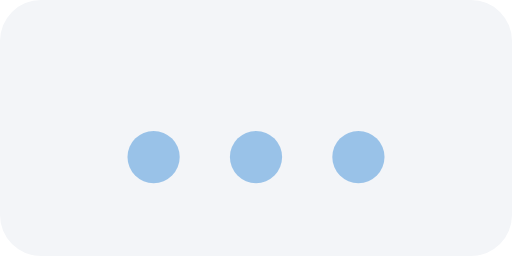
t = 0.00 s
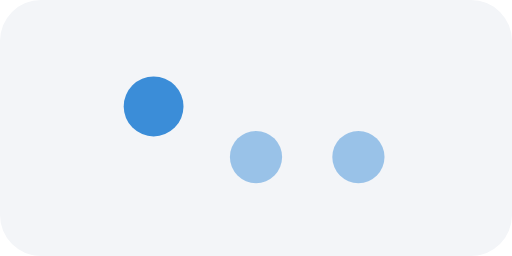
t = 0.20 s
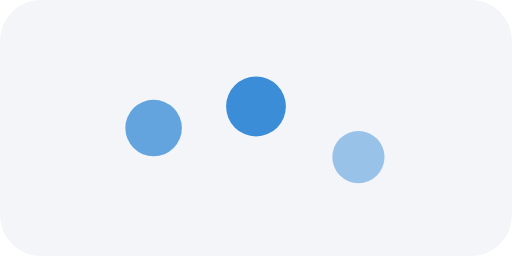
t = 0.40 s
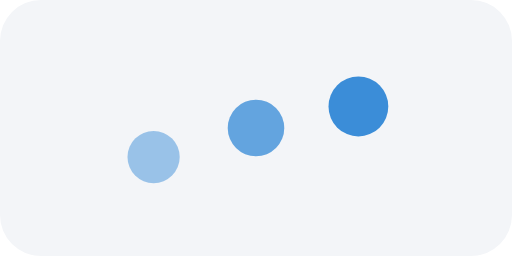
t = 0.60 s
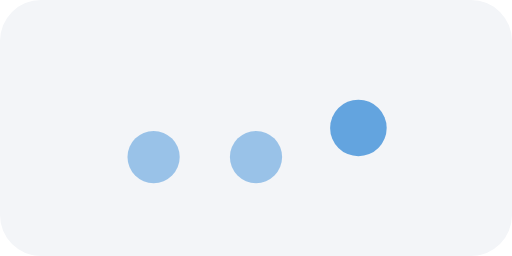
t = 0.80 s
t = 1.00 s: frame unchanged from t = 0.00 s, image omitted

The animated SVG that drew these frames (rendered in a browser with its animation timeline set to each time). Animation: 9 SMIL elements (animate=3,animateTransform=6); one cycle of 1.20 s, repeats indefinitely.

<svg xmlns="http://www.w3.org/2000/svg" width="120" height="60" viewBox="0 0 300 150" font-family="'Readex Pro',Tahoma,sans-serif"><rect width="300" height="150" rx="24" fill="#f3f5f8"/><g><animate attributeName="opacity" dur="1.2s" repeatCount="indefinite" calcMode="spline" keyTimes="0.0000;0.3333;0.5556;0.7778;1.0000" keySplines="0 0 1 1;0.42 0 0.58 1;0.42 0 0.58 1;0 0 1 1" values="0.45;0.45;1;0.45;0.45"/><g><animateTransform attributeName="transform" type="translate" dur="1.2s" repeatCount="indefinite" calcMode="spline" keyTimes="0.0000;0.3333;0.5556;0.7778;1.0000" keySplines="0 0 1 1;0.42 0 0.58 1;0.42 0 0.58 1;0 0 1 1" values="210 92;210 92;210 58;210 92;210 92"/><g><animateTransform attributeName="transform" type="scale" dur="1.2s" repeatCount="indefinite" calcMode="spline" keyTimes="0.0000;0.3333;0.5556;0.7778;1.0000" keySplines="0 0 1 1;0.42 0 0.58 1;0.42 0 0.58 1;0 0 1 1" values="0.9 0.9;0.9 0.9;1.05 1.05;0.9 0.9;0.9 0.9"/><g transform="translate(0,0)"><g><g transform="translate(0,0)"><path d="M0,-17 A17,17 0 1 1 0,17 A17,17 0 1 1 0,-17 Z" fill="#2e86d6" ></path></g></g></g></g></g></g><g><animate attributeName="opacity" dur="1.2s" repeatCount="indefinite" calcMode="spline" keyTimes="0.0000;0.1667;0.3889;0.6111;1.0000" keySplines="0 0 1 1;0.42 0 0.58 1;0.42 0 0.58 1;0 0 1 1" values="0.45;0.45;1;0.45;0.45"/><g><animateTransform attributeName="transform" type="translate" dur="1.2s" repeatCount="indefinite" calcMode="spline" keyTimes="0.0000;0.1667;0.3889;0.6111;1.0000" keySplines="0 0 1 1;0.42 0 0.58 1;0.42 0 0.58 1;0 0 1 1" values="150 92;150 92;150 58;150 92;150 92"/><g><animateTransform attributeName="transform" type="scale" dur="1.2s" repeatCount="indefinite" calcMode="spline" keyTimes="0.0000;0.1667;0.3889;0.6111;1.0000" keySplines="0 0 1 1;0.42 0 0.58 1;0.42 0 0.58 1;0 0 1 1" values="0.9 0.9;0.9 0.9;1.05 1.05;0.9 0.9;0.9 0.9"/><g transform="translate(0,0)"><g><g transform="translate(0,0)"><path d="M0,-17 A17,17 0 1 1 0,17 A17,17 0 1 1 0,-17 Z" fill="#2e86d6" ></path></g></g></g></g></g></g><g><animate attributeName="opacity" dur="1.2s" repeatCount="indefinite" calcMode="spline" keyTimes="0.0000;0.2222;0.4444;1.0000" keySplines="0.42 0 0.58 1;0.42 0 0.58 1;0 0 1 1" values="0.45;1;0.45;0.45"/><g><animateTransform attributeName="transform" type="translate" dur="1.2s" repeatCount="indefinite" calcMode="spline" keyTimes="0.0000;0.2222;0.4444;1.0000" keySplines="0.42 0 0.58 1;0.42 0 0.58 1;0 0 1 1" values="90 92;90 58;90 92;90 92"/><g><animateTransform attributeName="transform" type="scale" dur="1.2s" repeatCount="indefinite" calcMode="spline" keyTimes="0.0000;0.2222;0.4444;1.0000" keySplines="0.42 0 0.58 1;0.42 0 0.58 1;0 0 1 1" values="0.9 0.9;1.05 1.05;0.9 0.9;0.9 0.9"/><g transform="translate(0,0)"><g><g transform="translate(0,0)"><path d="M0,-17 A17,17 0 1 1 0,17 A17,17 0 1 1 0,-17 Z" fill="#2e86d6" ></path></g></g></g></g></g></g></svg>
